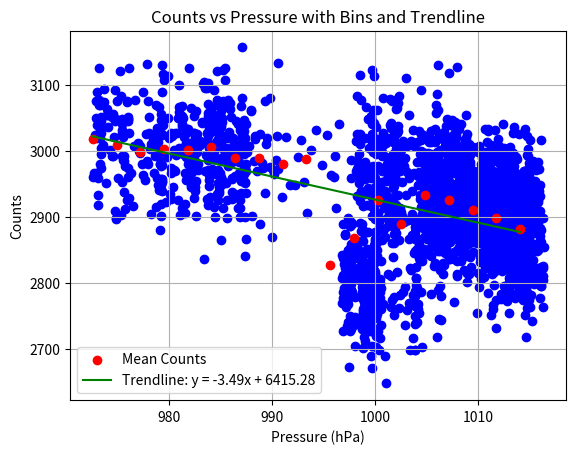

Python code for this plot:
import matplotlib.pyplot as plt
import numpy as np


pressure= [1004.55, 1004.6, 1004.46, 1004.37, 1004.41, 1004.31, 1004.22, 1004.28, 1004.21, 1004.11, 1004.09, 1003.97, 1004.05, 1004.03, 1003.93, 1003.93, 1003.75, 1003.89, 1003.88, 1003.96, 1004.0, 1003.99, 1003.98, 1003.92, 1004.0, 1003.98, 1003.93, 1003.91, 1003.87, 1003.84, 1003.87, 1003.83, 1003.87, 1003.84, 1003.68, 1003.44, 1003.4, 1003.64, 1003.48, 1003.34, 1003.19, 1003.07, 1002.95, 1002.9, 1002.67, 1002.46, 1002.29, 1002.18, 1001.86, 1001.8, 1001.84, 1001.63, 1001.59, 1001.55, 1001.29, 1001.27, 1001.11, 1000.99, 1000.73, 1000.59, 1000.59, 1000.53, 1000.4, 1000.27, 1000.17, 1000.13, 999.98, 1000.06, 1000.06, 1000.02, 999.94, 999.97, 999.94, 999.93, 999.86, 999.98, 1000.02, 999.9, 999.95, 999.88, 999.75, 999.71, 999.68, 999.51, 999.39, 999.34, 999.24, 999.0, 999.01, 998.91, 998.97, 998.77, 998.65, 998.55, 998.63, 998.46, 998.5, 998.33, 998.3, 998.42, 998.1, 998.03, 998.01, 997.64, 997.63, 997.47, 997.33, 997.23, 997.06, 997.05, 996.89, 996.81, 997.07, 997.13, 996.85, 996.83, 996.88, 996.96, 996.97, 996.9, 996.83, 996.94, 996.89, 996.98, 996.95, 997.09, 997.23, 997.34, 997.4, 997.39, 997.42, 997.54, 997.57, 997.54, 997.42, 997.33, 997.36, 997.25, 997.41, 997.45, 997.36, 997.62, 997.63, 997.63, 997.55, 997.66, 997.62, 997.54, 997.58, 997.57, 997.63, 997.55, 997.57, 997.56, 997.69, 997.75, 997.6, 997.57, 997.46, 997.42, 997.5, 997.49, 997.56, 997.62, 997.78, 997.92, 998.05, 998.2, 998.3, 998.28, 998.45, 998.51, 998.64, 998.71, 998.76, 998.72, 998.8, 998.66, 998.9, 998.95, 998.86, 998.84, 998.71, 998.8, 998.81, 998.86, 998.87, 998.92, 998.98, 998.91, 998.98, 999.04, 999.0, 999.01, 999.02, 999.01, 998.85, 998.91, 998.87, 998.93, 998.91, 998.89, 998.91, 998.91, 998.93, 998.88, 998.79, 998.7, 998.76, 998.72, 999.01, 999.02, 999.01, 998.97, 999.05, 999.07, 999.13, 999.17, 999.22, 999.36, 999.47, 999.59, 999.7, 999.82, 999.89, 1000.02, 999.97, 1000.06, 1000.11, 1000.12, 1000.17, 1000.19, 1000.17, 1000.04, 1000.0, 1000.03, 1000.04, 1000.07, 999.94, 999.96, 999.99, 999.87, 999.81, 999.79, 999.88, 999.86, 999.73, 999.68, 999.7, 999.69, 999.63, 999.64, 999.57, 999.53, 999.55, 999.53, 999.68, 999.65, 999.79, 999.86, 999.96, 1000.03, 1000.01, 1000.16, 1000.13, 1000.18, 1000.22, 1000.19, 1000.2, 1000.28, 1000.37, 1000.49, 1000.46, 1000.46, 1000.56, 1000.56, 1000.51, 1000.45, 1000.43, 1000.34, 1000.28, 1000.16, 1000.08, 1000.04, 999.96, 999.95, 999.89, 999.85, 999.88, 999.92, 999.97, 999.91, 999.86, 999.79, 999.73, 999.63, 999.65, 999.76, 999.73, 999.66, 999.73, 999.69, 999.7, 999.69, 999.7, 999.69, 999.68, 999.66, 999.72, 999.76, 999.78, 1000.01, 1000.09, 1000.07, 1000.26, 1000.52, 1000.63, 1000.71, 1000.79, 1000.86, 1000.9, 1001.03, 1001.15, 1001.18, 1001.12, 1001.18, 1001.17, 1001.18, 1001.19, 1001.3, 1001.34, 1001.3, 1001.47, 1001.55, 1001.6, 1001.61, 1001.68, 1001.73, 1001.74, 1001.83, 1001.88, 1001.92, 1001.98, 1002.05, 1002.12, 1002.14, 1002.14, 1002.22, 1002.25, 1002.24, 1002.25, 1002.29, 1002.32, 1002.38, 1002.51, 1002.66, 1002.83, 1002.99, 1003.1, 1003.33, 1003.48, 1003.61, 1003.79, 1003.91, 1004.17, 1004.27, 1004.38, 1004.5, 1004.63, 1004.69, 1004.81, 1004.94, 1005.03, 1005.1, 1005.09, 1005.26, 1005.29, 1005.29, 1005.38, 1005.45, 1005.48, 1005.52, 1005.71, 1005.66, 1005.84, 1006.0, 1006.05, 1006.12, 1006.2, 1006.33, 1006.29, 1006.29, 1006.42, 1006.35, 1006.45, 1006.56, 1006.69, 1006.81, 1006.94, 1007.04, 1007.15, 1007.34, 1007.65, 1007.83, 1007.78, 1007.94, 1008.11, 1008.36, 1008.44, 1008.61, 1008.67, 1008.77, 1008.97, 1009.06, 1009.18, 1009.49, 1009.6, 1009.76, 1010.03, 1010.08, 1010.26, 1010.4, 1010.53, 1010.6, 1010.66, 1010.73, 1010.89, 1011.0, 1011.02, 1011.08, 1011.15, 1011.41, 1011.2, 1011.24, 1011.17, 1010.86, 1010.65, 1010.94, 1011.07, 1011.12, 1011.17, 1011.46, 1011.48, 1011.43, 1011.77, 1011.97, 1011.94, 1011.89, 1011.79, 1011.77, 1011.65, 1011.74, 1012.0, 1012.22, 1012.42, 1012.52, 1012.81, 1013.07, 1013.27, 1013.45, 1013.73, 1013.81, 1013.87, 1013.92, 1013.92, 1013.99, 1014.09, 1014.29, 1014.45, 1014.33, 1014.32, 1014.24, 1014.21, 1014.13, 1014.05, 1013.94, 1013.91, 1013.85, 1013.94, 1013.93, 1013.84, 1013.79, 1013.76, 1013.7, 1013.71, 1013.79, 1013.72, 1013.77, 1013.81, 1013.8, 1013.74, 1013.7, 1013.57, 1013.39, 1013.5, 1013.63, 1013.69, 1013.73, 1013.79, 1013.52, 1013.42, 1013.53, 1013.87, 1013.94, 1014.0, 1014.26, 1014.58, 1014.74, 1014.95, 1015.38, 1015.71, 1015.43, 1015.04, 1014.56, 1014.31, 1014.31, 1014.78, 1014.81, 1014.77, 1015.05, 1014.98, 1014.85, 1014.84, 1014.97, 1015.13, 1014.96, 1014.88, 1014.78, 1014.69, 1014.65, 1014.48, 1014.46, 1014.59, 1014.74, 1014.86, 1014.86, 1014.79, 1014.73, 1014.58, 1014.2, 1014.02, 1013.85, 1013.55, 1013.73, 1013.96, 1014.0, 1013.89, 1013.99, 1013.8, 1013.78, 1013.92, 1013.88, 1013.77, 1013.88, 1014.05, 1014.23, 1014.44, 1014.5, 1014.74, 1014.8, 1014.74, 1014.66, 1014.94, 1014.96, 1014.81, 1014.76, 1014.64, 1014.59, 1014.57, 1014.51, 1014.45, 1014.48, 1014.64, 1014.61, 1014.79, 1014.77, 1014.75, 1014.64, 1014.64, 1014.64, 1014.58, 1014.51, 1014.55, 1014.52, 1014.54, 1014.61, 1014.64, 1014.67, 1014.8, 1014.98, 1014.92, 1014.81, 1014.93, 1014.96, 1015.02, 1015.06, 1015.13, 1015.25, 1015.3, 1015.39, 1015.5, 1015.62, 1015.9, 1015.98, 1015.97, 1015.99, 1015.99, 1016.1, 1016.09, 1016.17, 1016.3, 1016.3, 1016.35, 1016.36, 1016.39, 1016.35, 1016.28, 1016.14, 1016.03, 1015.99, 1016.04, 1016.16, 1016.05, 1016.02, 1015.97, 1016.06, 1016.08, 1016.1, 1016.03, 1015.87, 1015.81, 1015.84, 1015.9, 1015.73, 1015.57, 1015.58, 1015.51, 1015.34, 1015.28, 1015.31, 1015.24, 1015.15, 1015.05, 1014.97, 1015.05, 1014.86, 1014.9, 1014.75, 1014.7, 1014.64, 1014.85, 1014.85, 1014.99, 1014.93, 1015.0, 1014.96, 1014.7, 1014.7, 1014.7, 1014.72, 1014.72, 1014.61, 1014.62, 1014.55, 1014.4, 1014.26, 1014.32, 1014.26, 1014.21, 1013.92, 1013.86, 1013.93, 1013.78, 1013.79, 1013.76, 1013.57, 1013.41, 1013.43, 1013.49, 1013.45, 1013.31, 1013.15, 1013.06, 1012.92, 1012.96, 1012.92, 1012.95, 1013.01, 1012.9, 1012.79, 1012.77, 1012.69, 1012.69, 1012.74, 1012.81, 1012.76, 1012.81, 1012.8, 1012.87, 1013.06, 1012.98, 1013.15, 1013.23, 1013.3, 1013.29, 1013.46, 1013.65, 1013.52, 1013.67, 1013.67, 1013.55, 1013.46, 1013.52, 1013.57, 1013.55, 1013.51, 1013.45, 1013.43, 1013.41, 1013.37, 1013.34, 1013.37, 1013.35, 1013.33, 1013.45, 1013.49, 1013.44, 1013.49, 1013.38, 1013.42, 1013.43, 1013.36, 1013.44, 1013.28, 1013.08, 1013.01, 1013.01, 1013.03, 1013.12, 1013.26, 1013.13, 1013.25, 1013.38, 1013.42, 1013.53, 1013.7, 1013.74, 1013.79, 1013.96, 1014.13, 1014.23, 1014.28, 1014.44, 1014.54, 1014.6, 1014.78, 1014.87, 1015.01, 1014.87, 1014.97, 1014.77, 1014.58, 1014.6, 1014.44, 1014.49, 1014.49, 1014.36, 1014.26, 1014.08, 1013.87, 1013.86, 1013.77, 1013.69, 1013.64, 1013.59, 1013.56, 1013.52, 1013.5, 1013.41, 1013.35, 1013.43, 1013.41, 1013.25, 1013.3, 1013.23, 1013.28, 1013.32, 1013.26, 1013.37, 1013.35, 1013.28, 1013.31, 1013.31, 1013.49, 1013.59, 1013.51, 1013.67, 1013.72, 1013.84, 1013.94, 1014.0, 1013.99, 1014.04, 1014.03, 1014.04, 1014.15, 1014.1, 1014.02, 1013.9, 1013.98, 1013.96, 1013.86, 1013.84, 1014.01, 1013.86, 1013.84, 1013.73, 1013.58, 1013.55, 1013.36, 1013.16, 1013.01, 1013.12, 1013.05, 1012.91, 1012.84, 1012.72, 1012.64, 1012.75, 1012.73, 1012.65, 1012.57, 1012.6, 1012.65, 1012.45, 1012.41, 1012.38, 1012.31, 1012.31, 1012.32, 1012.33, 1012.33, 1012.34, 1012.51, 1012.59, 1012.45, 1012.42, 1012.4, 1012.31, 1012.42, 1012.55, 1012.53, 1012.44, 1012.29, 1012.37, 1012.3, 1012.11, 1012.15, 1012.07, 1011.94, 1011.81, 1011.75, 1011.72, 1011.61, 1011.46, 1011.45, 1011.5, 1011.46, 1011.33, 1011.29, 1011.29, 1011.25, 1011.27, 1011.22, 1011.15, 1011.09, 1011.09, 1011.11, 1010.97, 1010.92, 1010.97, 1010.93, 1010.83, 1010.9, 1010.89, 1010.95, 1010.93, 1011.03, 1011.05, 1011.1, 1011.19, 1011.34, 1011.45, 1011.47, 1011.63, 1011.59, 1011.61, 1011.57, 1011.57, 1011.59, 1011.7, 1011.85, 1011.96, 1011.91, 1011.98, 1011.98, 1012.09, 1012.13, 1012.19, 1012.14, 1012.18, 1012.17, 1012.22, 1012.29, 1012.26, 1012.01, 1011.9, 1011.91, 1011.91, 1012.06, 1012.11, 1012.15, 1012.11, 1011.88, 1011.87, 1012.24, 1011.88, 1011.67, 1011.71, 1011.89, 1011.92, 1012.04, 1012.07, 1012.28, 1012.2, 1012.31, 1012.35, 1012.61, 1012.57, 1012.68, 1012.63, 1012.68, 1012.83, 1012.63, 1012.57, 1012.55, 1012.72, 1012.54, 1012.55, 1012.44, 1012.38, 1012.54, 1012.5, 1012.22, 1012.23, 1012.31, 1012.25, 1012.39, 1012.05, 1012.14, 1011.42, 1011.67, 1011.62, 1011.42, 1011.28, 1011.24, 1011.36, 1011.21, 1011.24, 1011.32, 1011.02, 1010.86, 1010.81, 1010.67, 1010.69, 1010.3, 1010.28, 1010.37, 1010.28, 1010.23, 1010.05, 1010.1, 1010.18, 1010.3, 1010.12, 1010.08, 1010.17, 1010.73, 1010.72, 1010.79, 1010.81, 1010.61, 1010.34, 1010.52, 1010.88, 1011.0, 1010.94, 1011.08, 1010.74, 1010.42, 1010.42, 1010.49, 1010.52, 1010.26, 1010.38, 1009.86, 1009.42, 1009.67, 1009.52, 1009.47, 1009.44, 1009.3, 1009.25, 1009.27, 1009.13, 1009.15, 1009.16, 1009.18, 1009.11, 1008.92, 1008.87, 1008.94, 1008.86, 1008.81, 1008.79, 1008.78, 1008.75, 1008.9, 1008.88, 1008.98, 1008.97, 1009.11, 1009.21, 1009.13, 1009.17, 1009.27, 1009.14, 1009.15, 1009.0, 1009.07, 1008.98, 1009.19, 1009.18, 1009.18, 1009.26, 1009.14, 1009.03, 1009.06, 1008.93, 1008.82, 1008.59, 1008.54, 1008.5, 1008.48, 1008.39, 1008.31, 1008.21, 1008.17, 1008.09, 1007.96, 1007.86, 1007.83, 1007.79, 1007.67, 1007.56, 1007.47, 1007.48, 1007.37, 1007.32, 1007.19, 1007.09, 1006.99, 1007.0, 1006.95, 1006.86, 1006.86, 1006.82, 1006.78, 1006.82, 1006.81, 1006.81, 1006.93, 1006.96, 1006.99, 1007.07, 1007.23, 1007.25, 1007.21, 1007.12, 1007.12, 1007.13, 1007.12, 1007.03, 1006.93, 1006.91, 1006.93, 1006.73, 1006.7, 1006.72, 1006.64, 1006.56, 1006.56, 1006.43, 1006.4, 1006.25, 1006.06, 1006.06, 1006.05, 1005.89, 1005.89, 1005.7, 1005.71, 1005.67, 1005.57, 1005.58, 1005.52, 1005.46, 1005.51, 1005.46, 1005.41, 1005.46, 1005.4, 1005.43, 1005.49, 1005.4, 1005.44, 1005.45, 1005.58, 1005.69, 1005.77, 1005.84, 1006.04, 1006.05, 1006.14, 1006.15, 1006.1, 1006.05, 1006.02, 1006.0, 1006.17, 1006.31, 1006.22, 1006.18, 1006.18, 1006.09, 1006.1, 1006.03, 1005.93, 1005.87, 1005.88, 1005.92, 1005.87, 1006.02, 1005.95, 1005.92, 1005.97, 1005.88, 1005.93, 1005.82, 1005.8, 1005.95, 1005.95, 1005.91, 1005.98, 1006.0, 1005.88, 1005.79, 1005.78, 1006.02, 1006.05, 1006.07, 1006.12, 1006.22, 1006.38, 1006.46, 1006.6, 1006.67, 1006.54, 1006.63, 1006.83, 1006.86, 1007.17, 1007.28, 1007.42, 1007.64, 1007.72, 1007.79, 1007.85, 1007.93, 1007.91, 1008.02, 1008.1, 1008.17, 1008.31, 1008.45, 1008.45, 1008.44, 1008.46, 1008.58, 1008.35, 1008.26, 1008.37, 1008.32, 1008.32, 1008.27, 1008.16, 1008.17, 1008.25, 1008.18, 1008.02, 1007.93, 1008.02, 1008.14, 1008.11, 1007.99, 1008.06, 1008.19, 1008.07, 1008.13, 1007.98, 1007.87, 1008.07, 1008.07, 1008.3, 1008.39, 1008.51, 1008.46, 1008.45, 1008.28, 1008.24, 1008.35, 1008.4, 1008.41, 1008.34, 1008.23, 1008.33, 1008.26, 1008.28, 1008.07, 1007.92, 1007.89, 1007.78, 1007.59, 1007.45, 1007.32, 1007.01, 1006.91, 1006.76, 1006.68, 1006.57, 1006.43, 1006.35, 1006.07, 1005.82, 1005.78, 1005.63, 1005.38, 1005.19, 1004.96, 1004.73, 1004.47, 1004.26, 1004.07, 1003.64, 1003.61, 1003.49, 1003.16, 1002.81, 1002.56, 1002.42, 1002.42, 1002.28, 1002.1, 1001.98, 1001.98, 1001.93, 1001.78, 1001.91, 1001.69, 1001.76, 1001.63, 1001.63, 1001.53, 1001.31, 1000.97, 1000.78, 1000.76, 1000.64, 1000.48, 1000.41, 1000.24, 1000.06, 1000.03, 999.89, 999.79, 999.63, 999.31, 999.14, 999.12, 998.98, 998.78, 998.64, 998.36, 998.55, 998.5, 998.57, 998.48, 998.36, 998.31, 998.21, 998.18, 998.28, 998.21, 998.2, 998.35, 998.44, 998.41, 998.51, 998.62, 998.72, 998.89, 999.04, 999.23, 999.3, 999.39, 999.59, 999.83, 1000.03, 1000.31, 1000.35, 1000.45, 1000.37, 1000.46, 1000.6, 1000.66, 1000.88, 1000.94, 1000.95, 1001.09, 1001.19, 1001.18, 1001.13, 1001.36, 1001.43, 1001.58, 1001.61, 1001.56, 1001.64, 1001.83, 1001.85, 1001.84, 1001.84, 1001.85, 1001.84, 1001.79, 1001.78, 1001.79, 1001.78, 1001.8, 1001.92, 1002.05, 1002.02, 1002.08, 1002.32, 1002.41, 1002.59, 1002.72, 1002.85, 1002.98, 1002.99, 1003.3, 1003.54, 1003.66, 1003.91, 1004.13, 1004.21, 1004.26, 1004.39, 1004.48, 1004.6, 1004.78, 1004.85, 1005.0, 1005.03, 1005.23, 1005.39, 1005.32, 1005.42, 1005.63, 1005.74, 1005.72, 1005.83, 1005.94, 1005.85, 1005.97, 1006.13, 1006.21, 1006.33, 1006.4, 1006.45, 1006.57, 1006.65, 1006.73, 1006.82, 1006.92, 1006.97, 1007.01, 1007.05, 1007.1, 1007.19, 1007.3, 1007.49, 1007.68, 1007.8, 1007.86, 1008.0, 1008.18, 1008.31, 1008.52, 1008.63, 1008.88, 1008.85, 1009.0, 1009.17, 1009.23, 1009.33, 1009.46, 1009.52, 1009.73, 1009.81, 1009.8, 1009.9, 1009.98, 1010.02, 1010.08, 1010.16, 1010.29, 1010.33, 1010.42, 1010.45, 1010.49, 1010.54, 1010.55, 1010.68, 1010.76, 1010.76, 1010.78, 1010.92, 1010.9, 1011.01, 1011.11, 1011.13, 1011.16, 1011.19, 1011.3, 1011.32, 1011.4, 1011.41, 1011.46, 1011.54, 1011.61, 1011.76, 1011.96, 1012.04, 1012.18, 1012.44, 1012.59, 1012.75, 1012.95, 1013.18, 1013.38, 1013.53, 1013.73, 1013.72, 1013.83, 1013.92, 1014.0, 1014.18, 1014.15, 1014.11, 1014.19, 1014.39, 1014.56, 1014.64, 1014.77, 1014.88, 1014.9, 1015.0, 1014.93, 1014.84, 1014.83, 1014.86, 1015.02, 1014.94, 1014.93, 1015.02, 1015.03, 1015.07, 1015.2, 1015.14, 1015.13, 1014.96, 1014.8, 1014.75, 1014.77, 1014.84, 1014.85, 1014.96, 1015.08, 1015.04, 1015.08, 1015.12, 1015.18, 1015.49, 1015.65, 1015.57, 1015.46, 1015.79, 1015.68, 1015.71, 1015.71, 1015.77, 1015.9, 1015.93, 1015.8, 1015.74, 1015.8, 1015.77, 1015.57, 1015.37, 1015.05, 1015.03, 1014.97, 1014.8, 1014.75, 1014.73, 1014.47, 1014.29, 1014.07, 1013.91, 1013.82, 1013.63, 1013.66, 1013.54, 1013.32, 1012.95, 1012.67, 1012.39, 1012.18, 1012.09, 1011.98, 1011.99, 1011.86, 1011.78, 1011.54, 1011.41, 1011.11, 1010.93, 1010.74, 1010.63, 1010.63, 1010.38, 1010.18, 1009.87, 1009.56, 1009.35, 1009.05, 1008.8, 1008.56, 1008.45, 1008.13, 1007.95, 1007.8, 1007.67, 1007.32, 1006.82, 1006.59, 1006.44, 1006.11, 1005.72, 1005.46, 1005.45, 1005.19, 1005.12, 1005.06, 1004.82, 1004.68, 1004.64, 1004.57, 1004.44, 1004.33, 1004.42, 1004.42, 1004.61, 1004.56, 1004.64, 1004.63, 1004.59, 1004.57, 1004.73, 1004.82, 1005.11, 1005.17, 1005.37, 1005.44, 1005.58, 1005.65, 1006.0, 1006.19, 1006.19, 1006.29, 1006.35, 1006.51, 1006.64, 1006.72, 1006.77, 1007.09, 1007.17, 1007.19, 1007.41, 1007.44, 1007.56, 1007.63, 1007.55, 1007.44, 1007.55, 1007.55, 1007.46, 1007.38, 1007.31, 1007.23, 1007.36, 1007.42, 1007.31, 1007.36, 1007.35, 1008.01, 1008.14, 1008.05, 1007.76, 1007.79, 1007.78, 1007.64, 1007.62, 1007.53, 1007.76, 1007.73, 1007.72, 1007.85, 1007.71, 1007.83, 1007.9, 1007.87, 1007.93, 1007.97, 1008.21, 1008.08, 1008.24, 1008.35, 1008.35, 1008.43, 1008.67, 1008.76, 1008.72, 1008.69, 1008.77, 1008.79, 1008.75, 1008.71, 1008.7, 1008.82, 1008.79, 1008.75, 1008.68, 1008.62, 1008.71, 1008.78, 1008.72, 1008.78, 1008.76, 1008.75, 1008.82, 1008.84, 1008.78, 1008.76, 1008.62, 1008.65, 1008.62, 1008.53, 1008.41, 1008.46, 1008.43, 1008.32, 1008.34, 1008.28, 1008.27, 1008.19, 1008.2, 1008.3, 1008.35, 1008.27, 1008.24, 1008.31, 1008.42, 1008.36, 1008.38, 1008.3, 1008.41, 1008.52, 1008.62, 1008.54, 1008.49, 1008.38, 1008.5, 1008.5, 1008.54, 1008.52, 1008.49, 1008.37, 1008.39, 1008.55, 1008.61, 1008.55, 1008.49, 1008.42, 1008.58, 1008.41, 1008.33, 1008.45, 1008.62, 1008.66, 1008.73, 1008.78, 1008.86, 1008.85, 1008.72, 1008.76, 1008.78, 1008.75, 1008.91, 1009.0, 1008.9, 1008.94, 1009.19, 1009.26, 1009.16, 1009.11, 1009.32, 1009.17, 1009.13, 1009.23, 1009.62, 1009.99, 1009.9, 1010.07, 1010.16, 1010.18, 1010.0, 1010.15, 1010.16, 1010.32, 1010.31, 1010.26, 1010.43, 1010.57, 1010.68, 1010.75, 1010.9, 1011.01, 1011.14, 1011.2, 1011.18, 1011.2, 1011.27, 1011.11, 1011.29, 1011.24, 1011.18, 1011.31, 1011.25, 1011.25, 1011.16, 1011.25, 1011.22, 1011.26, 1011.35, 1011.36, 1011.33, 1011.26, 1011.27, 1011.43, 1011.32, 1011.36, 1011.26, 1011.44, 1011.55, 1011.62, 1011.69, 1011.91, 1012.13, 1012.36, 1012.51, 1012.52, 1012.43, 1012.58, 1012.77, 1012.9, 1012.92, 1013.02, 1013.18, 1013.23, 1013.18, 1013.25, 1013.21, 1013.24, 1013.23, 1013.32, 1013.18, 1013.27, 1013.16, 1013.15, 1013.16, 1013.27, 1013.34, 1013.27, 1013.29, 1013.35, 1013.28, 1013.17, 1013.21, 1013.16, 1013.09, 1013.07, 1013.06, 1012.98, 1012.96, 1012.97, 1013.0, 1013.02, 1013.06, 1013.05, 1013.1, 1013.04, 1012.98, 1012.96, 1012.98, 1012.89, 1013.08, 1013.19, 1013.21, 1013.26, 1013.34, 1013.46, 1013.45, 1013.43, 1013.42, 1013.44, 1013.45, 1013.54, 1013.43, 1013.3, 1013.29, 1013.26, 1013.26, 1013.19, 1013.12, 1013.06, 1012.99, 1012.88, 1012.81, 1012.69, 1012.59, 1012.51, 1012.36, 1012.27, 1012.13, 1011.94, 1011.83, 1011.75, 1011.66, 1011.45, 1011.28, 1011.09, 1010.73, 1010.77, 1010.64, 1010.41, 1010.29, 1010.2, 1010.21, 1010.19, 1010.17, 1010.06, 1010.03, 1009.92, 1009.68, 1009.54, 1009.51, 1009.44, 1009.37, 1009.3, 1009.15, 1009.18, 1009.0, 1008.92, 1008.91, 1008.69, 1008.46, 1008.38, 1008.16, 1007.98, 1007.83, 1007.56, 1007.38, 1007.24, 1006.99, 1006.72, 1006.59, 1006.54, 1006.3, 1006.16, 1006.0, 1005.77, 1005.62, 1005.38, 1005.1, 1004.78, 1004.41, 1004.11, 1003.89, 1003.74, 1003.57, 1003.27, 1003.11, 1002.9, 1002.66, 1002.51, 1002.27, 1001.92, 1001.74, 1001.43, 1001.21, 1000.98, 1000.79, 1000.66, 1000.49, 1000.25, 1000.11, 999.95, 999.67, 999.56, 999.39, 999.07, 998.82, 998.51, 998.22, 998.13, 997.69, 997.39, 996.92, 996.46, 996.25, 996.13, 996.04, 995.7, 995.32, 994.87, 994.28, 993.73, 993.43, 993.05, 992.85, 992.55, 992.21, 991.76, 991.37, 990.98, 990.61, 990.12, 989.81, 989.34, 988.84, 988.33, 987.92, 987.41, 987.06, 986.57, 986.11, 985.74, 985.4, 984.9, 984.52, 984.16, 983.91, 983.8, 983.88, 983.9, 983.87, 983.79, 983.75, 983.88, 983.87, 983.79, 983.87, 984.02, 984.1, 984.32, 984.37, 984.38, 984.52, 984.6, 984.65, 984.66, 984.57, 984.59, 984.72, 985.06, 985.05, 985.03, 985.04, 985.1, 985.13, 985.09, 985.18, 985.1, 985.2, 985.31, 985.23, 985.47, 985.54, 985.57, 985.67, 985.63, 985.69, 985.72, 985.82, 985.94, 986.06, 986.16, 986.31, 986.65, 986.74, 986.84, 986.94, 987.0, 987.0, 987.26, 987.29, 987.23, 987.34, 987.26, 987.3, 987.37, 987.35, 987.49, 987.41, 987.4, 987.44, 987.42, 987.46, 987.23, 987.25, 987.17, 987.04, 987.01, 987.01, 986.9, 986.85, 986.91, 987.06, 986.79, 986.63, 986.44, 986.36, 986.06, 986.07, 985.72, 985.9, 985.48, 984.93, 984.68, 984.39, 984.13, 983.91, 983.82, 983.81, 983.93, 983.66, 983.76, 983.63, 983.45, 983.57, 983.37, 983.2, 982.82, 982.74, 982.58, 982.45, 982.54, 982.27, 982.08, 982.09, 982.13, 982.06, 982.02, 982.09, 982.11, 982.14, 982.42, 982.47, 982.63, 982.62, 982.6, 982.46, 982.36, 982.44, 982.63, 982.6, 982.4, 982.42, 982.11, 982.02, 981.81, 981.86, 981.68, 981.75, 981.53, 981.61, 981.52, 981.58, 981.22, 981.05, 980.61, 980.47, 980.21, 979.85, 979.53, 979.24, 978.81, 978.6, 978.27, 978.04, 977.88, 977.91, 977.48, 977.67, 977.15, 976.68, 976.44, 976.13, 975.96, 975.73, 975.97, 975.95, 975.93, 975.52, 975.46, 975.31, 975.61, 975.99, 975.94, 976.08, 975.97, 975.43, 975.64, 975.71, 975.42, 975.37, 975.26, 974.51, 974.22, 973.93, 973.82, 973.95, 973.6, 973.4, 973.41, 973.14, 972.86, 972.58, 972.66, 972.77, 972.94, 973.07, 973.19, 973.16, 973.02, 972.98, 973.32, 973.11, 973.19, 972.85, 973.03, 973.06, 973.38, 973.38, 973.25, 973.23, 973.37, 973.18, 973.31, 973.38, 973.67, 973.7, 973.91, 974.04, 974.42, 974.44, 974.51, 974.64, 974.89, 974.74, 974.71, 974.79, 974.8, 974.73, 974.86, 975.01, 975.31, 975.39, 975.43, 975.5, 975.59, 975.86, 975.95, 976.08, 976.27, 976.57, 977.01, 977.09, 977.13, 977.35, 977.49, 977.73, 977.88, 977.93, 978.01, 978.11, 978.2, 978.43, 978.52, 978.58, 978.53, 978.73, 978.79, 978.95, 979.07, 979.05, 979.19, 979.13, 979.04, 979.01, 979.16, 979.22, 979.24, 979.24, 979.32, 979.34, 979.32, 979.33, 979.39, 979.28, 979.23, 979.26, 979.32, 979.29, 979.33, 979.18, 979.3, 979.29, 979.15, 979.03, 978.99, 978.94, 978.87, 978.83, 978.76, 979.06, 979.2, 979.17, 979.28, 979.39, 979.66, 979.77, 979.96, 979.86, 980.07, 980.13, 980.19, 980.18, 980.26, 980.4, 980.5, 980.56, 980.7, 980.8, 980.9, 980.9, 980.96, 980.99, 980.99, 980.87, 980.92, 981.09, 981.29, 981.21, 981.25, 981.23, 981.32, 981.35, 981.43, 981.58, 981.59, 981.68, 981.63, 981.81, 981.94, 982.0, 982.11, 982.12, 982.43, 982.46, 982.38, 982.65, 982.72, 982.81, 983.0, 982.98, 983.14, 983.3, 983.35, 983.52, 983.71, 983.76, 983.79, 983.69, 983.85, 984.07, 984.06, 984.17, 984.23, 984.31, 984.31, 984.35, 984.42, 984.45, 984.54, 984.61, 984.62, 984.66, 984.68, 984.73, 984.8, 984.73, 984.76, 984.8, 984.7, 984.71, 984.74, 984.75, 984.83, 984.86, 984.99, 985.04, 984.99, 984.99, 985.01, 985.03, 985.14, 985.18, 985.4, 985.48, 985.57, 985.75, 985.81, 986.0, 986.07, 986.24, 986.4, 986.47, 986.67, 986.86, 987.07, 987.31, 987.43, 987.59, 987.8, 987.95, 988.05, 988.2, 988.36, 988.54, 988.81, 989.02, 989.15, 989.32, 989.42, 989.55, 989.79, 989.98, 990.17, 990.38, 990.51, 990.58]
decays= [2833, 2703, 2787, 2834, 2849, 2754, 2761, 2859, 2768, 2767, 2741, 2739, 2792, 2852, 2698, 2767, 2779, 2750, 2848, 2766, 2808, 2846, 2797, 2765, 2825, 2807, 2781, 2698, 2867, 2788, 2738, 2846, 2767, 2871, 2716, 2823, 2698, 2782, 2820, 2769, 2896, 2759, 2737, 2794, 2787, 2782, 2762, 2817, 2905, 2779, 2752, 2775, 2763, 2810, 2814, 2886, 2648, 2689, 2768, 2833, 2737, 2787, 2698, 2727, 2753, 2703, 2838, 2843, 2861, 2904, 2900, 2785, 2819, 2918, 2787, 2817, 2867, 2777, 2792, 2771, 2765, 2814, 2771, 2779, 2736, 2822, 2918, 2782, 2749, 2823, 2772, 2805, 2879, 2820, 2823, 2804, 2891, 2744, 2864, 2836, 2749, 2779, 2843, 2790, 2859, 2787, 2828, 2799, 2874, 2827, 2838, 2770, 2822, 2764, 2727, 2808, 2786, 2829, 2792, 2777, 2843, 2772, 2812, 2841, 2840, 2872, 2735, 2824, 2849, 2848, 2768, 2886, 2802, 2727, 2850, 2819, 2776, 2826, 2806, 2673, 2839, 2834, 2807, 2892, 2887, 2799, 2828, 2733, 2814, 2828, 2789, 2812, 2782, 2831, 2731, 2786, 2821, 2853, 2844, 2741, 2808, 2802, 2750, 2959, 2889, 2736, 2705, 2809, 2823, 2813, 2951, 2980, 2809, 2794, 2890, 2730, 2752, 2817, 2829, 2876, 2701, 2755, 2740, 2877, 2842, 2742, 2863, 2785, 2788, 2832, 2757, 2935, 2828, 2762, 2817, 2773, 2758, 2764, 2760, 2718, 2816, 2778, 2776, 2804, 2787, 2798, 2881, 2806, 2778, 2787, 2712, 2790, 2794, 2729, 2802, 2737, 2845, 2772, 2852, 2878, 2728, 2846, 2704, 2753, 2831, 2724, 2878, 2750, 2719, 2747, 2779, 2792, 2862, 2758, 2836, 2795, 2863, 2785, 2858, 2789, 2807, 2840, 2832, 2768, 2748, 2728, 2671, 2729, 2767, 2849, 2812, 2799, 2736, 2778, 2743, 2798, 2795, 2689, 2761, 2841, 2832, 2814, 2782, 2730, 2852, 2841, 2877, 2850, 2789, 2793, 2893, 2768, 2777, 2800, 2761, 2792, 2717, 2806, 2882, 3017, 2906, 3062, 3015, 3000, 2897, 2931, 3014, 2924, 2912, 3043, 2959, 3113, 2905, 2965, 3045, 3051, 3053, 3062, 3022, 3045, 3001, 2937, 2902, 3026, 2836, 3013, 3023, 3122, 2970, 2977, 2998, 2946, 2939, 3037, 2978, 2940, 2998, 2992, 3028, 2882, 2969, 2991, 2932, 2967, 2955, 2899, 2981, 2973, 3019, 2966, 2910, 2898, 3040, 2925, 2961, 2965, 3076, 3022, 3013, 2908, 3021, 2967, 2992, 3063, 3028, 2955, 3065, 2909, 2934, 3072, 3038, 3083, 2898, 2970, 3002, 3007, 2975, 3110, 2968, 2959, 3010, 2940, 2966, 2885, 2962, 3031, 2933, 3093, 2894, 2982, 2997, 2926, 2977, 2958, 2882, 3013, 3020, 2901, 2959, 2973, 3030, 2920, 2872, 2924, 2939, 2936, 2908, 2790, 2745, 2848, 2912, 2796, 2780, 2820, 2744, 2894, 2937, 2913, 2880, 2908, 2954, 2887, 3012, 2885, 3044, 2811, 2923, 2850, 2863, 2920, 2842, 2875, 2990, 2869, 2994, 2887, 2903, 2916, 2815, 2886, 2956, 2957, 2919, 2848, 2881, 2999, 2898, 2845, 2935, 2910, 2901, 2821, 2958, 2943, 2994, 2968, 2905, 2875, 2957, 2950, 2824, 2905, 2992, 2760, 2732, 2869, 2872, 2869, 2824, 2875, 2955, 2908, 2852, 2908, 2994, 2856, 2917, 2783, 2860, 2997, 2889, 2965, 2958, 2853, 2879, 3026, 2885, 2796, 2969, 2915, 2866, 2939, 2944, 2880, 2823, 2842, 2787, 2865, 2891, 2891, 2963, 2929, 2821, 2844, 2916, 2825, 2861, 2847, 2828, 2956, 2842, 2939, 2839, 2964, 2936, 2927, 2891, 2962, 2906, 2903, 3027, 2940, 2869, 2905, 2789, 2876, 2875, 2873, 2867, 2910, 2815, 2799, 2763, 2901, 2957, 2784, 2905, 2787, 2924, 2896, 2925, 2917, 2902, 2812, 2916, 2820, 2939, 2925, 2859, 2899, 2856, 2931, 2924, 2871, 2866, 2928, 2835, 2831, 2942, 2925, 2923, 2897, 2918, 2895, 2914, 2825, 2877, 2872, 2988, 2956, 2871, 2959, 2906, 2936, 2796, 2893, 2913, 2849, 2994, 2854, 2875, 2801, 2982, 2839, 2929, 2762, 2877, 2937, 2752, 2872, 2970, 2850, 2836, 2876, 3022, 2810, 2905, 2831, 2819, 2944, 2836, 2869, 2908, 2908, 2878, 2801, 2866, 2856, 2893, 2964, 2824, 2929, 2775, 2910, 2909, 2801, 2782, 2743, 2886, 2835, 2856, 2898, 2873, 2778, 2897, 2948, 2932, 2795, 2862, 2809, 2826, 2898, 2811, 2823, 2855, 2764, 2805, 3017, 2864, 2871, 2797, 2796, 2880, 2812, 2940, 2909, 2824, 2880, 2883, 2886, 2926, 2850, 2878, 2823, 2810, 2859, 2955, 2985, 2900, 2849, 2805, 2888, 2892, 2976, 2873, 2921, 2799, 2878, 2718, 2872, 2918, 2945, 2861, 2907, 2846, 2817, 2905, 2877, 2821, 2885, 2897, 2861, 2794, 2813, 2864, 2845, 2940, 2925, 2900, 2809, 2867, 2951, 2832, 2887, 2834, 2829, 2958, 2906, 2781, 2798, 2860, 2867, 2782, 2961, 2893, 2845, 2866, 2957, 2822, 2886, 2940, 2953, 2917, 2935, 2873, 2849, 2787, 2826, 2913, 2888, 2859, 2934, 2887, 2842, 2891, 2866, 2910, 2821, 2835, 2834, 2903, 2862, 2926, 2855, 2880, 2895, 2864, 2886, 2974, 2895, 2902, 2949, 2880, 2891, 2843, 2879, 2938, 2897, 2807, 2854, 2869, 2967, 2961, 2862, 2809, 2820, 2897, 2862, 2809, 2947, 2909, 2826, 2879, 2878, 2931, 2812, 2940, 2939, 2931, 2806, 2941, 2840, 2876, 2961, 2871, 2861, 2937, 2912, 2873, 2836, 2930, 3034, 2846, 2813, 2850, 2892, 2802, 2813, 2817, 2912, 2916, 2841, 2888, 2965, 2827, 2879, 2910, 2949, 2830, 2968, 2978, 2955, 2876, 2973, 2905, 2917, 2922, 2800, 2923, 2835, 2855, 2946, 2806, 2823, 2902, 2862, 2832, 2895, 2882, 2930, 2876, 2913, 2910, 2806, 2819, 2853, 2844, 2859, 2940, 2918, 2827, 2935, 2833, 2878, 2850, 2947, 2898, 2889, 2811, 2832, 3006, 2754, 2886, 2790, 2832, 2773, 2874, 2829, 2904, 2859, 2917, 2984, 2906, 2903, 2970, 2849, 2955, 2988, 2903, 2861, 2975, 2943, 2863, 2954, 2919, 2877, 2838, 2921, 2959, 2884, 2901, 2910, 2910, 2889, 2818, 2944, 2882, 2940, 2936, 2892, 2916, 2930, 2948, 2937, 2869, 2936, 2938, 2767, 2970, 2752, 2883, 2987, 2983, 2985, 2956, 2898, 2841, 2938, 3031, 2861, 2922, 2785, 2883, 2840, 2926, 2878, 2822, 2869, 2898, 2879, 2877, 2960, 2961, 2926, 2850, 2856, 2840, 2915, 2891, 2873, 2918, 2895, 2910, 2897, 2963, 2861, 2915, 2825, 2884, 2858, 2823, 2903, 2853, 2975, 2926, 2884, 2876, 2845, 2838, 2955, 2955, 2886, 2993, 2954, 2968, 2883, 2913, 2933, 2999, 2948, 2906, 2863, 2982, 2864, 2981, 2891, 2907, 2984, 3004, 2947, 2939, 2923, 2982, 2877, 2795, 2957, 2941, 2909, 2891, 2991, 2894, 2940, 2880, 2923, 2940, 2952, 2776, 3041, 2896, 2982, 2970, 2927, 2910, 2987, 2950, 2920, 2830, 2981, 2967, 2814, 2900, 3013, 2943, 2901, 2899, 2999, 2867, 2919, 2912, 2879, 2926, 2902, 2871, 2957, 2901, 2951, 2939, 2860, 2923, 2921, 2866, 2894, 2974, 2877, 2866, 2896, 2949, 2824, 2938, 2832, 2922, 2920, 2870, 2926, 2989, 2755, 2881, 2961, 3006, 2868, 2916, 2958, 2983, 2926, 2872, 2879, 2902, 2931, 2946, 2894, 2887, 2802, 2888, 2881, 3019, 2892, 2867, 2966, 2884, 2903, 2815, 2962, 2979, 2887, 2879, 2862, 2911, 3010, 2870, 2928, 2936, 2883, 2927, 2963, 2974, 3007, 2864, 2934, 2892, 2916, 2921, 2879, 2913, 2973, 2966, 2985, 2899, 2902, 2967, 2903, 2983, 2907, 3023, 2836, 3000, 2920, 3047, 2888, 2921, 2966, 2945, 2911, 3021, 2922, 3038, 2942, 2867, 2859, 3021, 3005, 2918, 2853, 3012, 3048, 2868, 2907, 2925, 2913, 2952, 2954, 2936, 2931, 2930, 2881, 2980, 2997, 2879, 2908, 2982, 2963, 2893, 2813, 2911, 2937, 2862, 2993, 2871, 2940, 2968, 2975, 2945, 2826, 2883, 2886, 2959, 2936, 3030, 2956, 2932, 3014, 2940, 2868, 2958, 2970, 2783, 2841, 2872, 2920, 2907, 2939, 2893, 2957, 2974, 2909, 2943, 2965, 2958, 2877, 2879, 2890, 2971, 2887, 2953, 2898, 2852, 2948, 3086, 3070, 2981, 2858, 3016, 3033, 2901, 2951, 3057, 2860, 2996, 3017, 2977, 2896, 2953, 2882, 2879, 2976, 2910, 2983, 3014, 2906, 2954, 2718, 3131, 2993, 2912, 2977, 2906, 2927, 2827, 2873, 2958, 3014, 2884, 3118, 2862, 2947, 2948, 2910, 2966, 2978, 2814, 2973, 2848, 2926, 2913, 2946, 2977, 2931, 2858, 2890, 2937, 2957, 2954, 2970, 2997, 2896, 2878, 2919, 2907, 2964, 2956, 2989, 3128, 2919, 2888, 2898, 2850, 2935, 2855, 2931, 2920, 2877, 2902, 2929, 2938, 2881, 2928, 2942, 2934, 2925, 2917, 2950, 2880, 2881, 2900, 2883, 2870, 2903, 2968, 2906, 2945, 2940, 2950, 2910, 3038, 3011, 2971, 2954, 2970, 2962, 2956, 2930, 2957, 2921, 3062, 2831, 2984, 2874, 2868, 2844, 2972, 2939, 2915, 2838, 2983, 2965, 2904, 3015, 2895, 2893, 2896, 2978, 2914, 3003, 2986, 3014, 2962, 2986, 2962, 2884, 2972, 2913, 2980, 2860, 2928, 2966, 2923, 2975, 3080, 2969, 2935, 3006, 2946, 2927, 3007, 2969, 2933, 2916, 3049, 3066, 2970, 2983, 2975, 3077, 2977, 3011, 2963, 3115, 2934, 2932, 3015, 3084, 2969, 3026, 2972, 2987, 2852, 2996, 2962, 3026, 2940, 2981, 2981, 2958, 2977, 2944, 3004, 2932, 3008, 3008, 2923, 2940, 2926, 2897, 2951, 2930, 2865, 2914, 2869, 2940, 3012, 2899, 2932, 2916, 2909, 3079, 3042, 3035, 3035, 2992, 2995, 2861, 2875, 2888, 2981, 2947, 2891, 2839, 2996, 2944, 2930, 2967, 2876, 2918, 3003, 2865, 2993, 2902, 3015, 2977, 2934, 3009, 2867, 2963, 3032, 2877, 2897, 2949, 2968, 2928, 3026, 2885, 2869, 2947, 2920, 2930, 2907, 2921, 2937, 2854, 2983, 2881, 2923, 2920, 2868, 2876, 2996, 2990, 3025, 2922, 2974, 2950, 2945, 2967, 3029, 2846, 2934, 2904, 2996, 2962, 2990, 2944, 2936, 2932, 2911, 2892, 3020, 2834, 2929, 2946, 2920, 2853, 3005, 2941, 2859, 2913, 2975, 2912, 2869, 2862, 2950, 2952, 2937, 2952, 2998, 3005, 2794, 2923, 2806, 2888, 2936, 2915, 2890, 2941, 2991, 2823, 2921, 2919, 2973, 2972, 2890, 2922, 2839, 2890, 2905, 2913, 3009, 2873, 2885, 2907, 2848, 2935, 2830, 3003, 2903, 3007, 2902, 2975, 2940, 2937, 2930, 2922, 2912, 2878, 2991, 2967, 2904, 2952, 2945, 2952, 2880, 2875, 2884, 2775, 2948, 2868, 2958, 3003, 2869, 2846, 2888, 2993, 2890, 2846, 3016, 2901, 2953, 2888, 2935, 2939, 2935, 2928, 2928, 2945, 2868, 2842, 2891, 2862, 2873, 2918, 2953, 2854, 2857, 2975, 2805, 2918, 2918, 2949, 2922, 2923, 2971, 2858, 2848, 2884, 2895, 2972, 2984, 2907, 2908, 2852, 2922, 2876, 2937, 2905, 2960, 2921, 2915, 2890, 2894, 2854, 2852, 2909, 2924, 2777, 2887, 2922, 2871, 2948, 2885, 2915, 2882, 2907, 2912, 2865, 2830, 2775, 2797, 2834, 2827, 2912, 2931, 2912, 2809, 2865, 2832, 2896, 2961, 2824, 2945, 2991, 2908, 2946, 2965, 2931, 2936, 2847, 2872, 2951, 2923, 2908, 2848, 2922, 2931, 2996, 2915, 2958, 2867, 2946, 2927, 2951, 2999, 2963, 2841, 3016, 3000, 3018, 2989, 3024, 2883, 2904, 2983, 2923, 3021, 2894, 2931, 2941, 2987, 2929, 2869, 2998, 3021, 2910, 2956, 3002, 2946, 2830, 2952, 3007, 2965, 2840, 2914, 2948, 2936, 2903, 3041, 2967, 2940, 2948, 2927, 2915, 2936, 2913, 2837, 2974, 2900, 2836, 2896, 2872, 2986, 2882, 2895, 2896, 3002, 2937, 2882, 2887, 3024, 2935, 2999, 2930, 2982, 2771, 2903, 2866, 3042, 2892, 2931, 2942, 2907, 2992, 2931, 2964, 2943, 2929, 2866, 2923, 2819, 2878, 2872, 2865, 2937, 2841, 2967, 2984, 2961, 3010, 2913, 2946, 3018, 2926, 2886, 2920, 2916, 2910, 3055, 2982, 2955, 2983, 2971, 2901, 2848, 2945, 2950, 2990, 2833, 3041, 2901, 2927, 2966, 3034, 2911, 3008, 2943, 2888, 2969, 2903, 2861, 2893, 2934, 2876, 2914, 2902, 2850, 3002, 2974, 2989, 2931, 2965, 2896, 2856, 2917, 2994, 2994, 2990, 2936, 2990, 2941, 2894, 2907, 2928, 2846, 2940, 2970, 2937, 2925, 2845, 2933, 2876, 2942, 2887, 2946, 2815, 2938, 2930, 2843, 2839, 2937, 2957, 2813, 2862, 2888, 2937, 2951, 2968, 2864, 2861, 3001, 2885, 2968, 2955, 2846, 2933, 2860, 2911, 2981, 2843, 2905, 2871, 2979, 2998, 3034, 2910, 3000, 2875, 2862, 2878, 2921, 2926, 2931, 2989, 2950, 2968, 2925, 2913, 2958, 2950, 2898, 2922, 2946, 2929, 2887, 2923, 2842, 2822, 2850, 2922, 2847, 2816, 3032, 2942, 3018, 2888, 2923, 2891, 2871, 2912, 2837, 2918, 2790, 2844, 2960, 2895, 2920, 2889, 2958, 2996, 2950, 2904, 2947, 2864, 2996, 2903, 2958, 2909, 2951, 2882, 2837, 2923, 2924, 2980, 2864, 2943, 2920, 2863, 2871, 2960, 2888, 2884, 2994, 2875, 2888, 2993, 2801, 2862, 2984, 2808, 2898, 2945, 2918, 2931, 2880, 2955, 2871, 2950, 3037, 2941, 2977, 2981, 2878, 2899, 2977, 2893, 2877, 2929, 2948, 2861, 2990, 2884, 2952, 2887, 2945, 2963, 2836, 2915, 2996, 2865, 2784, 2945, 2902, 2928, 2915, 2863, 2893, 2926, 2933, 2986, 2941, 3034, 2961, 2930, 2889, 2842, 2868, 2840, 3007, 2970, 2921, 2882, 2847, 2969, 2930, 3006, 2940, 2893, 2876, 2942, 3026, 2953, 2928, 2916, 2953, 2941, 2943, 3024, 2987, 2986, 2912, 3007, 2936, 3028, 2921, 2934, 2974, 2985, 2900, 2934, 2966, 2997, 2852, 2996, 3014, 2891, 3008, 2872, 3054, 3007, 2990, 2953, 2907, 3031, 3078, 2988, 2981, 2970, 2954, 3009, 2953, 2944, 3018, 2996, 2932, 3041, 2959, 2964, 3019, 2916, 2924, 2932, 3015, 2987, 2899, 2890, 3041, 2914, 2993, 2961, 2963, 3024, 2979, 3032, 3001, 2906, 2953, 3016, 2991, 2949, 2949, 3021, 2930, 2972, 2971, 3081, 3075, 3026, 3018, 3060, 2900, 3157, 2995, 2983, 3020, 3126, 3025, 3011, 2973, 2991, 2987, 3035, 2947, 2963, 2971, 3071, 3044, 3028, 3053, 2919, 3029, 3038, 3038, 3055, 3092, 2965, 3121, 3006, 3069, 3047, 3014, 3038, 3068, 3010, 2989, 2986, 3016, 3044, 3073, 2914, 3050, 3076, 3001, 2955, 2988, 2988, 2986, 2978, 2899, 3000, 3077, 2986, 3072, 2927, 3008, 3004, 2914, 2984, 3032, 2936, 3002, 3008, 2969, 3030, 3016, 2952, 3021, 3047, 2974, 3020, 2970, 2841, 2953, 3041, 2980, 2867, 2976, 2965, 3040, 3080, 2954, 3068, 2926, 3038, 2900, 3026, 2967, 2987, 2962, 3010, 2959, 2958, 2996, 3063, 2951, 2967, 2965, 2915, 2988, 3051, 2956, 2918, 2931, 3027, 3103, 3095, 2969, 2994, 2837, 3044, 2980, 2999, 2977, 3027, 2939, 2985, 2967, 3065, 3004, 2978, 3003, 2991, 2948, 2945, 2980, 2945, 3000, 2902, 3009, 2995, 2970, 3053, 3061, 2955, 2929, 3028, 2998, 3012, 3034, 2957, 2956, 3033, 2966, 3034, 2906, 2920, 3053, 2998, 2970, 3002, 2975, 3113, 3107, 2994, 2959, 2992, 2905, 3028, 3132, 2980, 2963, 2956, 3008, 3078, 2917, 3027, 2974, 2977, 2961, 3049, 3075, 2986, 3032, 2903, 2938, 3049, 2926, 2929, 3051, 2993, 2985, 2912, 2953, 3027, 3121, 2992, 3002, 3055, 2952, 3054, 3009, 3004, 3046, 3028, 3075, 2961, 2966, 3024, 2967, 2918, 3022, 3078, 3039, 3089, 2980, 2933, 3125, 3050, 3019, 2959, 2975, 3028, 3069, 3037, 3052, 3070, 3019, 2996, 3074, 3094, 3063, 3036, 3051, 2993, 3056, 3021, 3076, 2909, 3093, 2897, 3049, 3046, 2898, 2959, 3083, 3041, 3048, 3021, 2993, 3074, 3045, 3125, 2967, 3008, 3012, 3000, 2997, 2981, 3090, 3025, 2985, 3075, 3052, 3003, 3011, 3018, 2966, 3000, 3025, 3069, 3015, 3014, 2981, 2998, 2920, 2981, 3067, 2991, 2951, 2901, 3047, 2978, 2953, 2958, 2979, 2997, 3040, 3130, 2952, 2955, 2997, 3024, 3090, 3056, 2940, 3026, 2880, 3003, 2941, 2948, 2996, 3035, 2915, 2992, 2948, 2957, 2994, 3116, 2922, 2991, 3020, 3050, 2935, 2967, 3027, 2927, 3022, 2946, 2971, 3028, 2994, 3027, 2926, 3001, 3005, 3100, 3059, 3050, 3066, 2903, 3038, 3068, 3041, 2914, 3050, 2995, 3021, 3007, 3028, 2991, 3012, 2981, 3126, 3006, 2967, 3009, 2999, 3021, 2978, 2984, 3025, 2971, 3015, 3009, 3042, 3101, 3104, 3095, 3014, 3022, 3057, 2927, 3004, 2992, 3062, 3051, 3046, 2968, 2988, 2998, 2900, 3008, 3030, 3046, 3077, 2935, 3037, 3018, 2945, 3076, 2952, 3069, 2926, 3053, 3015, 2971, 2936, 2940, 2948, 2961, 3039, 3061, 2865, 3037, 3022, 3122, 3108, 3004, 2926, 3067, 3029, 3052, 2938, 3020, 2935, 3046, 3041, 2913, 3019, 2996, 2936, 2999, 3007, 3062, 2902, 2985, 3022, 2969, 2889, 2982, 2974, 2936, 3011, 3019, 2976, 2869, 2965, 2986, 3023, 3134]
# Create the scatter plot

print(len(pressure))
print(len(decays))


# Bins for pressure data
pressure_bins = np.linspace(min(pressure), max(pressure), 20)  # Adjust the number of bins as needed
bin_indices = np.digitize(pressure, pressure_bins)

# Calculate mean decays for each bin
mean_decays = [np.mean([decays[i] for i in range(len(decays)) if bin_indices[i] == bin_num]) for bin_num in range(1, len(pressure_bins))]

# Create the scatter plot
scatter = plt.scatter(pressure, decays, color='blue', label='Data')
mean_scatter = plt.scatter(pressure_bins[:-1], mean_decays, color='red', label='Mean Decays in Bins')

# Plot the trendline using linear regression
coefficients = np.polyfit(pressure_bins[:-1], mean_decays, 1)
trendline = np.polyval(coefficients, pressure_bins[:-1])
line = plt.plot(pressure_bins[:-1], trendline, color='green', label=f'Trendline: y = {coefficients[0]:.2f}x + {coefficients[1]:.2f}')

plt.xlabel('Pressure (hPa)')
plt.ylabel('Counts')
plt.title('Counts vs Pressure with Bins and Trendline')
plt.grid(True)

# Add the equation of the trendline to the legend
plt.legend([mean_scatter, line[0]], ['Mean Counts', f'Trendline: y = {coefficients[0]:.2f}x + {coefficients[1]:.2f}'])

plt.show()